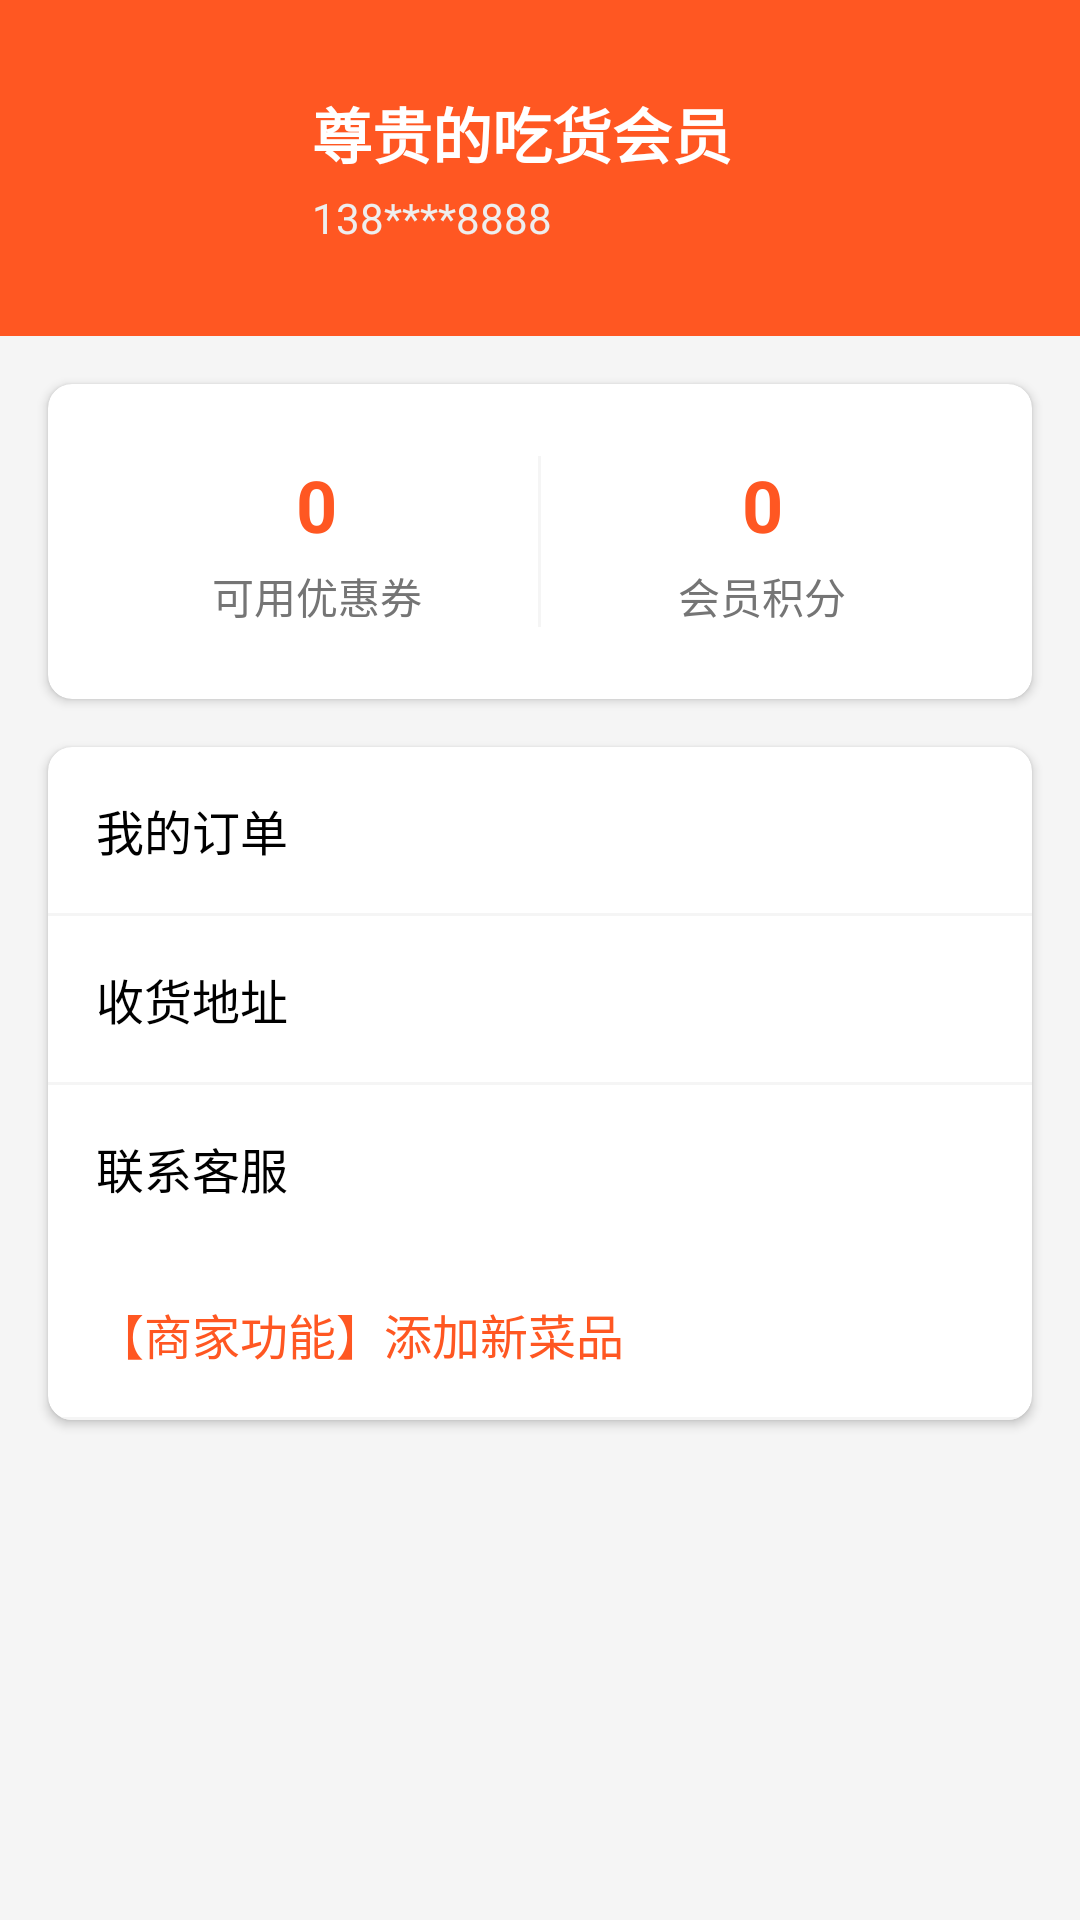

Produce the Android XML layout that renders to this screen, including the resource entries it uses.
<!-- AndroidManifest.xml: application theme Theme.DealOrder -->
<!-- res/layout/fragment_mine.xml -->
<?xml version="1.0" encoding="utf-8"?>
<LinearLayout xmlns:android="http://schemas.android.com/apk/res/android"
    xmlns:app="http://schemas.android.com/apk/res-auto"
    android:layout_width="match_parent"
    android:layout_height="match_parent"
    android:background="@color/light_gray"
    android:orientation="vertical">

    <LinearLayout
        android:layout_width="match_parent"
        android:layout_height="wrap_content"
        android:background="@color/colorPrimary"
        android:gravity="center_vertical"
        android:orientation="horizontal"
        android:padding="24dp">

        <ImageView
            android:layout_width="64dp"
            android:layout_height="64dp"
            android:src="@mipmap/ic_launcher_round" />

        <LinearLayout
            android:layout_width="wrap_content"
            android:layout_height="wrap_content"
            android:layout_marginStart="16dp"
            android:orientation="vertical">

            <TextView
                android:layout_width="wrap_content"
                android:layout_height="wrap_content"
                android:text="尊贵的吃货会员"
                android:textColor="@color/white"
                android:textSize="20sp"
                android:textStyle="bold" />

            <TextView
                android:layout_width="wrap_content"
                android:layout_height="wrap_content"
                android:layout_marginTop="4dp"
                android:text="138****8888"
                android:textColor="#EEEEEE"
                android:textSize="14sp" />
        </LinearLayout>
    </LinearLayout>

    <com.google.android.material.card.MaterialCardView
        android:layout_width="match_parent"
        android:layout_height="wrap_content"
        android:layout_margin="16dp"
        app:cardCornerRadius="8dp"
        app:cardElevation="2dp">

        <LinearLayout
            android:layout_width="match_parent"
            android:layout_height="wrap_content"
            android:baselineAligned="false"
            android:orientation="horizontal"
            android:padding="16dp">

            <LinearLayout
                android:id="@+id/layout_coupon"
                android:layout_width="0dp"
                android:layout_height="wrap_content"
                android:layout_weight="1"
                android:background="?attr/selectableItemBackground"
                android:clickable="true"
                android:focusable="true"
                android:gravity="center"
                android:orientation="vertical"
                android:padding="8dp">

                <TextView
                    android:id="@+id/tv_mine_coupon"
                    android:layout_width="wrap_content"
                    android:layout_height="wrap_content"
                    android:text="0"
                    android:textColor="@color/colorPrimary"
                    android:textSize="24sp"
                    android:textStyle="bold" />

                <TextView
                    android:layout_width="wrap_content"
                    android:layout_height="wrap_content"
                    android:layout_marginTop="4dp"
                    android:text="可用优惠券"
                    android:textColor="@color/gray"
                    android:textSize="14sp" />
            </LinearLayout>

            <View
                android:layout_width="1dp"
                android:layout_height="match_parent"
                android:layout_marginTop="8dp"
                android:layout_marginBottom="8dp"
                android:background="@color/light_gray" />

            <LinearLayout
                android:layout_width="0dp"
                android:layout_height="wrap_content"
                android:layout_weight="1"
                android:gravity="center"
                android:orientation="vertical"
                android:padding="8dp">

                <TextView
                    android:id="@+id/tv_mine_points"
                    android:layout_width="wrap_content"
                    android:layout_height="wrap_content"
                    android:text="0"
                    android:textColor="@color/colorPrimary"
                    android:textSize="24sp"
                    android:textStyle="bold" />

                <TextView
                    android:layout_width="wrap_content"
                    android:layout_height="wrap_content"
                    android:layout_marginTop="4dp"
                    android:text="会员积分"
                    android:textColor="@color/gray"
                    android:textSize="14sp" />
            </LinearLayout>
        </LinearLayout>
    </com.google.android.material.card.MaterialCardView>

    <com.google.android.material.card.MaterialCardView
        android:layout_width="match_parent"
        android:layout_height="wrap_content"
        android:layout_marginStart="16dp"
        android:layout_marginEnd="16dp"
        app:cardCornerRadius="8dp"
        app:cardElevation="2dp">

        <LinearLayout
            android:layout_width="match_parent"
            android:layout_height="wrap_content"
            android:orientation="vertical">

            <TextView
                android:id="@+id/tv_mine_orders"
                android:layout_width="match_parent"
                android:layout_height="wrap_content"
                android:background="?attr/selectableItemBackground"
                android:clickable="true"
                android:focusable="true"
                android:padding="16dp"
                android:text="我的订单"
                android:textColor="@color/black"
                android:textSize="16sp" />

            <View
                android:layout_width="match_parent"
                android:layout_height="1dp"
                android:background="@color/light_gray" />

            <TextView
                android:id="@+id/tv_mine_address"
                android:layout_width="match_parent"
                android:layout_height="wrap_content"
                android:background="?attr/selectableItemBackground"
                android:clickable="true"
                android:focusable="true"
                android:padding="16dp"
                android:text="收货地址"
                android:textColor="@color/black"
                android:textSize="16sp" />

            <View
                android:layout_width="match_parent"
                android:layout_height="1dp"
                android:background="@color/light_gray" />

            <TextView
                android:id="@+id/tv_mine_service"
                android:layout_width="match_parent"
                android:layout_height="wrap_content"
                android:background="?attr/selectableItemBackground"
                android:clickable="true"
                android:focusable="true"
                android:padding="16dp"
                android:text="联系客服"
                android:textColor="@color/black"
                android:textSize="16sp" />

            <TextView
                android:id="@+id/tv_mine_add_dish"
                android:layout_width="match_parent"
                android:layout_height="wrap_content"
                android:background="?attr/selectableItemBackground"
                android:clickable="true"
                android:focusable="true"
                android:padding="16dp"
                android:text="【商家功能】添加新菜品"
                android:textColor="@color/colorPrimary"
                android:textSize="16sp" />

            <View
                android:layout_width="match_parent"
                android:layout_height="1dp"
                android:background="@color/light_gray" />
        </LinearLayout>
    </com.google.android.material.card.MaterialCardView>

</LinearLayout>
<!-- resources referenced by this layout -->
<resources>
  <color name="black">#000000</color>
  <color name="colorPrimary">#FF5722</color>
  <color name="gray">#757575</color>
  <color name="light_gray">#F5F5F5</color>
  <color name="white">#FFFFFF</color>
  <style name="Theme.DealOrder" parent="Theme.MaterialComponents.DayNight.NoActionBar">
          <item name="colorPrimary">@color/colorPrimary</item>
          <item name="colorPrimaryDark">@color/colorPrimaryDark</item>
          <item name="colorAccent">@color/colorAccent</item>
          <item name="android:statusBarColor">@color/colorPrimary</item>
      </style>
  <color name="colorPrimaryDark">#E64A19</color>
  <color name="colorAccent">#FFC107</color>
</resources>
